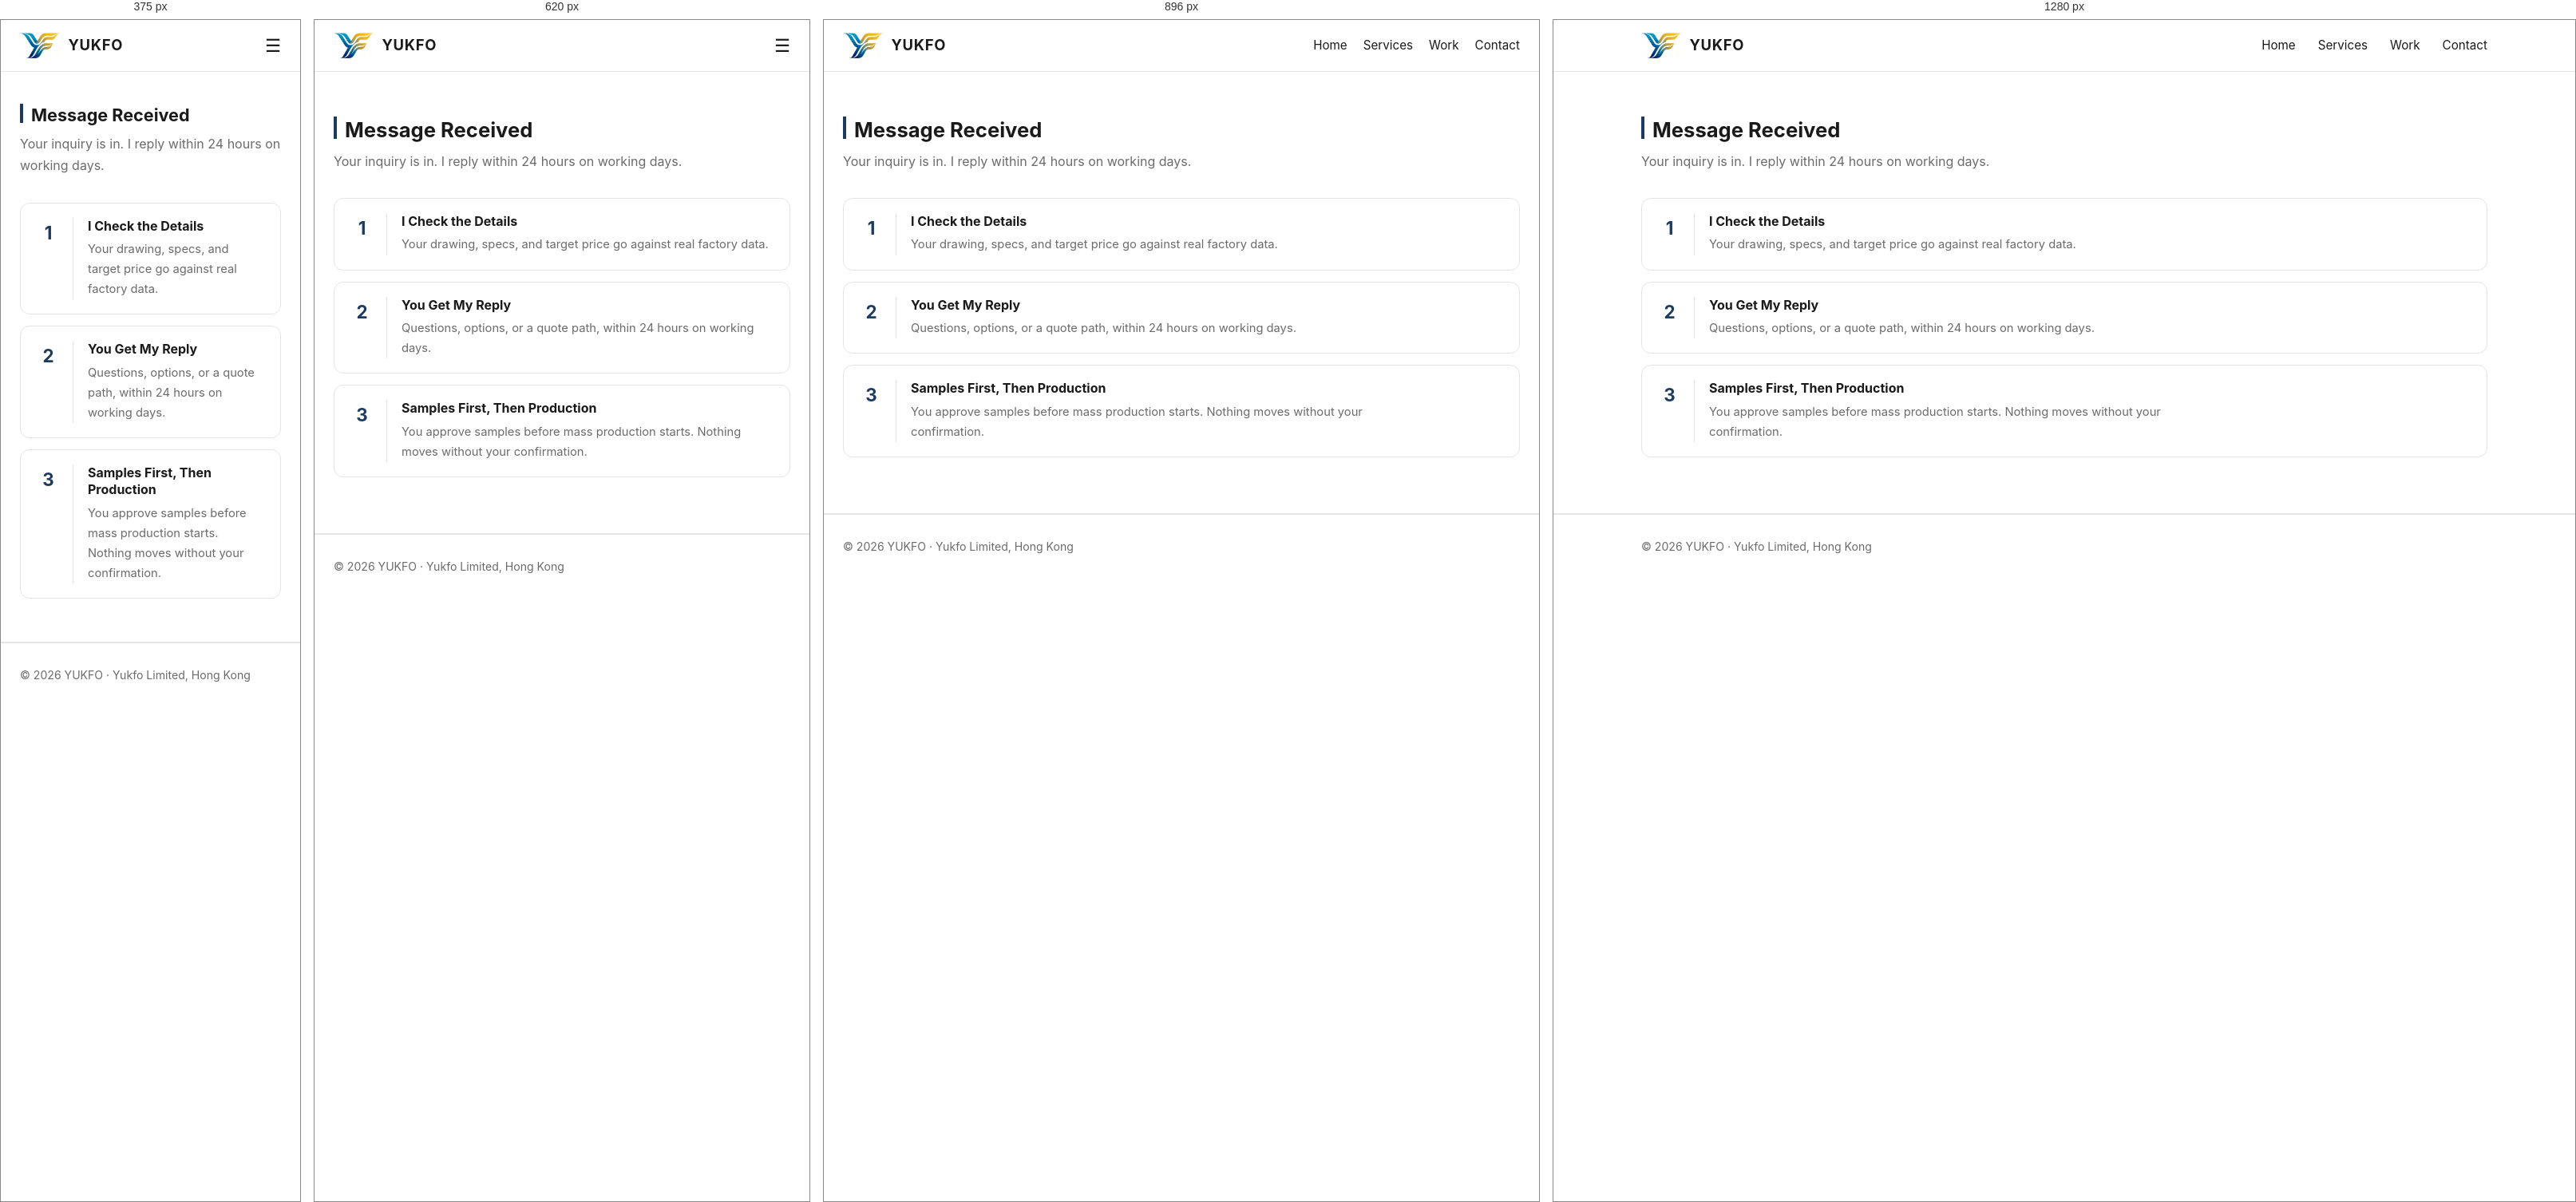
Rendered at 375 px, 620 px, 896 px and 1280 px, left to right.

<!-- file: thanks.html -->
<!DOCTYPE html>
<html lang="en">
<head>
<meta charset="UTF-8">
<meta name="viewport" content="width=device-width, initial-scale=1.0">
<title>Message Received — YUKFO</title>
<meta name="robots" content="noindex">
<meta property="og:title" content="Message Received — YUKFO">
<meta property="og:type" content="website">
<link rel="icon" type="image/jpeg" href="assets/images/logo.jpg">
<link rel="preconnect" href="https://fonts.googleapis.com">
<link rel="preconnect" href="https://fonts.gstatic.com" crossorigin>
<link href="https://fonts.googleapis.com/css2?family=Inter:wght@400;500;600;700&display=swap" rel="stylesheet">
<link rel="stylesheet" href="assets/css/style.css">
<script src="assets/js/main.js" defer></script>
</head>
<body>
<header class="site-header">
  <div class="container header-inner">
    <a class="brand" href="index"><img src="assets/images/logo.jpg" alt="YUKFO logo"><span>YUKFO</span></a>
    <nav class="nav" aria-label="Main navigation">
      <a href="index">Home</a>
      <a href="services">Services</a>
      <a href="work">Work</a>
      <a href="contact">Contact</a>
    </nav>
    <button class="menu-toggle" onclick="toggleMenu()" aria-label="Menu">☰</button>
  </div>
</header>

<main>
  <section class="section" style="border-top:0">
    <div class="container">
      <h2>Message Received</h2>
      <p class="lead">Your inquiry is in. I reply within 24 hours on working days.</p>
      <div class="qstep"><div class="num">1</div><div><h3>I Check the Details</h3><p>Your drawing, specs, and target price go against real factory data.</p></div></div>
      <div class="qstep"><div class="num">2</div><div><h3>You Get My Reply</h3><p>Questions, options, or a quote path, within 24 hours on working days.</p></div></div>
      <div class="qstep"><div class="num">3</div><div><h3>Samples First, Then Production</h3><p>You approve samples before mass production starts. Nothing moves without your confirmation.</p></div></div>
    </div>
  </section>
</main>

<footer class="site-footer">
  <div class="container footer-inner">
    <span>© 2026 YUKFO · Yukfo Limited, Hong Kong</span>
  </div>
</footer>
</body>
</html>


/* @media block from assets/css/style.css */
@media(max-width:760px){body{font-size:16px}}

/* @media block from assets/css/style.css */
@media(max-width:760px){.industry .gallery{flex:0 0 100%;grid-template-columns:repeat(2,1fr)}.industry .gallery img{height:90px}}

/* @media block from assets/css/style.css */
@media(max-width:1024px){
  .container{padding:0 24px}
  .nav{gap:20px}
  .hero{padding:56px 0 40px}
  .hero h1{font-size:2rem}
  .hero-stats{gap:24px}
}

/* @media block from assets/css/style.css */
@media(max-width:768px){
  .nav{display:none;position:absolute;top:64px;left:0;right:0;background:var(--bg);border-bottom:1px solid var(--line);flex-direction:column;padding:16px 20px;gap:14px}
  .nav.open{display:flex}
  .menu-toggle{display:block}
  .hero{padding:40px 0 32px}
  .hero h1{font-size:1.7rem}
  .hero-stats{gap:20px}
  .industry{flex-direction:column;align-items:flex-start}
  .industry img{width:100%;height:auto}
  .form-grid{grid-template-columns:1fr}
}

/* @media block from assets/css/style.css */
@media(max-width:480px){
  .hero h1{font-size:1.4rem}
  .hero .btn{display:block;width:100%;margin:8px 0 0!important;text-align:center}
  .hero-stats{gap:16px}
  .hero-stat{flex:1 1 40%}
  .section{padding:40px 0}
  .section h2{font-size:1.35rem}
}

/* @media block from assets/css/style.css */
@media(max-width:760px){.flow .step{min-width:100%;border-right:none;border-bottom:1px solid var(--line)}.flow .step:last-child{border-bottom:none}.spec-table{font-size:.82rem}.spec-table td:first-child{white-space:normal}}

/* @media block from assets/css/style.css */
@media(max-width:1024px){.hero-split .container{gap:36px}.hero-split h1{font-size:2.2rem}}

/* @media block from assets/css/style.css */
@media(max-width:768px){
  .hero-split{padding:56px 0 48px}
  .hero-split .container{flex-direction:column}
  .hero-split .hero-img{width:100%}
  .case-grid{grid-template-columns:repeat(2,1fr)}
}

/* @media block from assets/css/style.css */
@media(max-width:480px){.case-grid{grid-template-columns:1fr}}